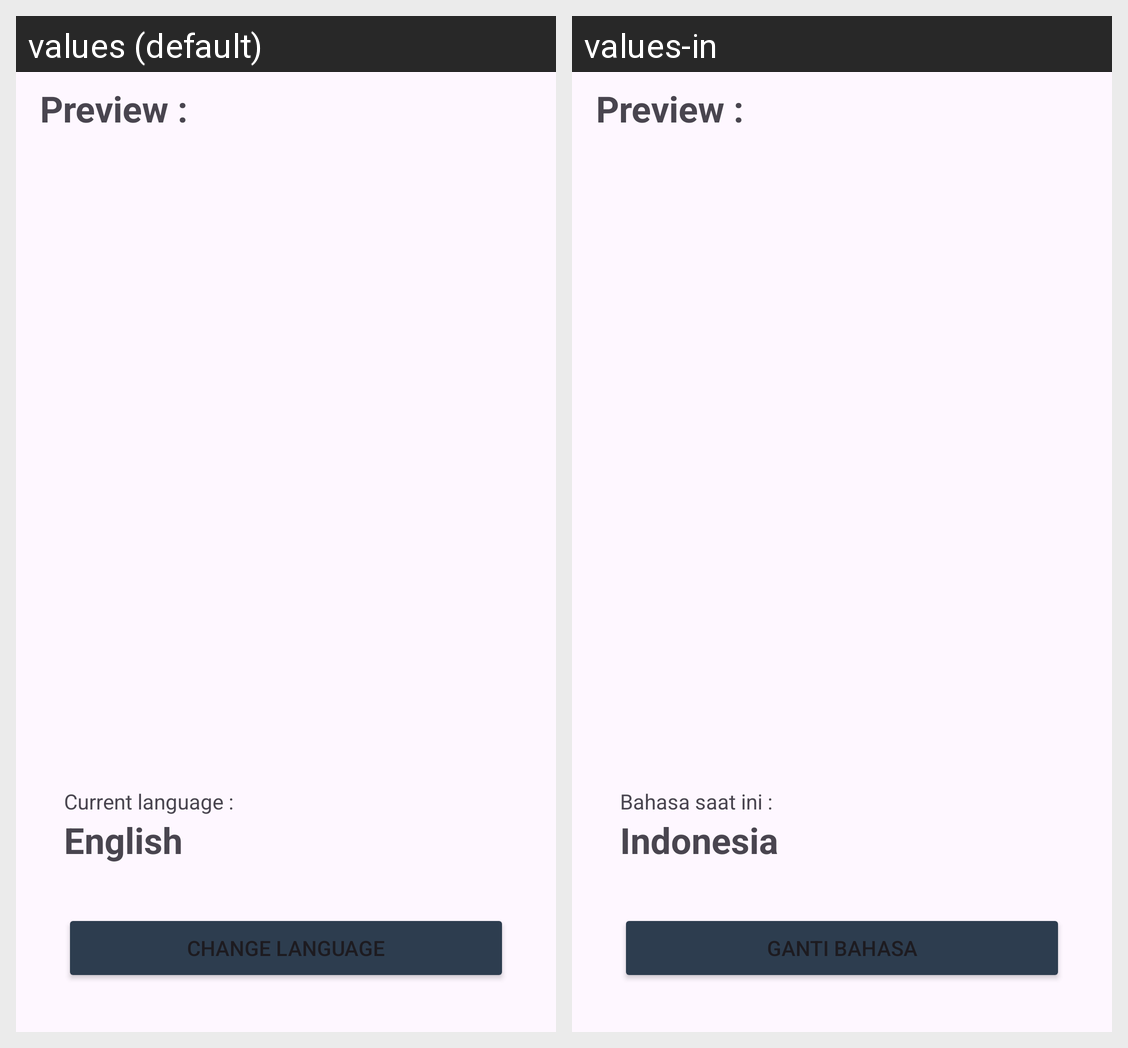

Here is an Android app screen in its default locale and in the app's own translations. Write out the translated-string differences for the strings that appear on this screen.
Android screen res/layout/activity_languange.xml rendered under 2 locales, left to right: values (default), values-in. Device: Nexus 5 (rendered at 1080×1920; each locale shown at half size, 540×960, under a caption strip naming it); theme Theme.ProyeksubmissionIntermediate.
Strings drawn on this screen, with the default value and each locale's value (text and hints the layout hard-codes, and strings that could not be matched under every locale, appear in the picture but are not listed):

ch_lang
  values: Change Language
  values-in: Ganti Bahasa

cur_lang
  values: Current language :
  values-in: Bahasa saat ini :

detected_lang
  values: English
  values-in: Indonesia

preview
  values: Preview :
  values-in: Preview :
